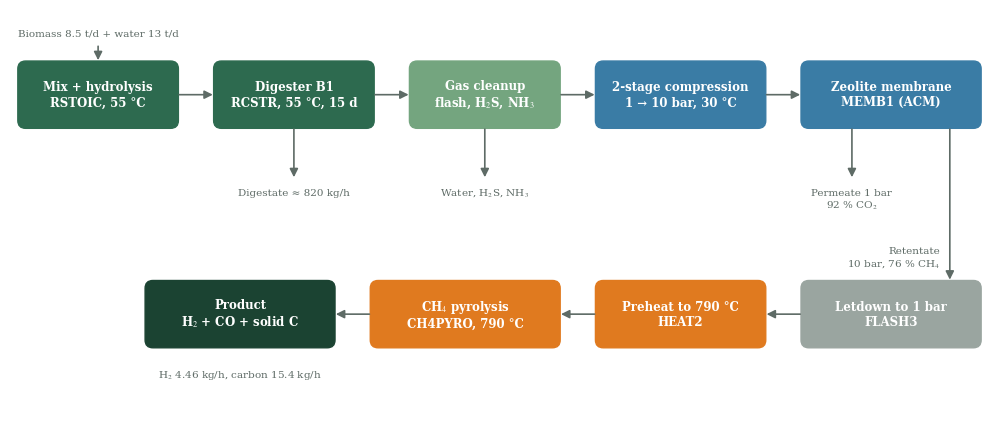

Reproduce this figure in Python. (Note: this script raises an exception after producing the figure.)
import matplotlib; matplotlib.use('Agg')
import matplotlib.pyplot as plt
from matplotlib.patches import FancyBboxPatch
G,M,O,B,GR,D,RD='#2D6A4F','#74A57F','#E07A1F','#3A7CA5','#9AA5A0','#1B4332','#B23A48'
# Report figures are drawn at their printed size (inches) so 1 pt here = 1 pt on the page:
# Chart text should LOOK 1 pt above the 12 pt body text. Matplotlib renders Times ~5 % larger than Word does (measured
# on a report screenshot, 2026-11-06), so FS=12.4 gives ~13 pt as seen next to the body text. Diagram headings FS+1.
FS=12.4
plt.rcParams.update({'font.family':'serif','font.serif':['Times New Roman','Times','DejaVu Serif'],'mathtext.fontset':'stix',
  'font.size':FS,'axes.labelsize':FS,'xtick.labelsize':FS,'ytick.labelsize':FS,'legend.fontsize':FS,
  'axes.spines.top':False,'axes.spines.right':False})
def save(f,n): f.tight_layout(pad=0.3); f.savefig(f'fig/{n}.png',dpi=300); plt.close(f)
# 1 block flow diagram
f,ax=plt.subplots(figsize=(10,4.2)); ax.set_xlim(0,10); ax.set_ylim(0,4.2); ax.axis('off')
def box(x,y,w,h,t,c):
    ax.add_patch(FancyBboxPatch((x,y),w,h,boxstyle='round,pad=0.02,rounding_size=0.08',fc=c,ec=c)); ax.text(x+w/2,y+h/2,t,ha='center',va='center',color='white',fontsize=8.5,fontweight='bold')
def ar(x1,y1,x2,y2): ax.annotate('',xy=(x2,y2),xytext=(x1,y1),arrowprops=dict(arrowstyle='-|>',color='#5E6B66',lw=1.2))
def lb(x,y,t,ha='center'): ax.text(x,y,t,ha=ha,va='center',fontsize=7.5,color='#5E6B66')
r1=3.0; h=0.65
box(0.1,r1,1.6,h,'Mix + hydrolysis\nRSTOIC, 55 °C',G); box(2.1,r1,1.6,h,'Digester B1\nRCSTR, 55 °C, 15 d',G)
box(4.1,r1,1.5,h,'Gas cleanup\nflash, H$_2$S, NH$_3$',M); box(6.0,r1,1.7,h,'2-stage compression\n1 → 10 bar, 30 °C',B); box(8.1,r1,1.8,h,'Zeolite membrane\nMEMB1 (ACM)',B)
for a,b in [(1.7,2.1),(3.7,4.1),(5.6,6.0),(7.7,8.1)]: ar(a,r1+h/2,b,r1+h/2)
lb(0.9,3.95,'Biomass 8.5 t/d + water 13 t/d'); ar(0.9,3.85,0.9,r1+h)
ar(2.9,r1,2.9,2.45); lb(2.9,2.32,'Digestate ≈ 820 kg/h'); ar(4.85,r1,4.85,2.45); lb(4.85,2.32,'Water, H$_2$S, NH$_3$')
ar(8.6,r1,8.6,2.45); lb(8.6,2.25,'Permeate 1 bar\n92 % CO$_2$'); ar(9.6,r1,9.6,1.4); lb(9.5,1.65,'Retentate\n10 bar, 76 % CH$_4$','right')
r2=0.75
box(8.1,r2,1.8,h,'Letdown to 1 bar\nFLASH3',GR); box(6.0,r2,1.7,h,'Preheat to 790 °C\nHEAT2',O); box(3.7,r2,1.9,h,'CH$_4$ pyrolysis\nCH4PYRO, 790 °C',O); box(1.4,r2,1.9,h,'Product\nH$_2$ + CO + solid C',D)
for a,b in [(8.1,7.7),(6.0,5.6),(3.7,3.3)]: ar(a,r2+h/2,b,r2+h/2)
lb(2.35,0.45,'H$_2$ 4.46 kg/h, carbon 15.4 kg/h')
save(f,'fig1_pfd')
# 2 membrane compositions
f,ax=plt.subplots(figsize=(4.2,3.0)); lab=['Feed\n(10 bar)','Retentate\n(10 bar)','Permeate\n(1 bar)']; ch=[59.4,76.4,7.0]; co=[40.3,23.4,92.2]
ax.bar(lab,ch,color=G,label='CH$_4$'); ax.bar(lab,co,bottom=ch,color=GR,label='CO$_2$')
for i in range(3):
    if ch[i]>12: ax.text(i,ch[i]/2,f'{ch[i]:.1f}',ha='center',va='center',color='white')
    ax.text(i,ch[i]+co[i]/2,f'{co[i]:.1f}',ha='center',va='center',color='white')
ax.text(2,ch[2]+1.5,'7.0',ha='center',va='bottom',color='#1E2B26')
ax.set_ylabel('mol %'); ax.set_ylim(0,100); ax.legend(frameon=False,loc='lower center',ncol=2,bbox_to_anchor=(0.5,1.0)); save(f,'fig2_membrane')
# 3 energy
f,ax=plt.subplots(figsize=(5.6,2.8)); u=['CH4PYRO reactor','RSTOIC (feed heating)','HEAT2 preheat','Compressors (electricity)','B1 digester']; v=[35.4,24.7,20.4,5.7,3.5]; c=[O,G,O,B,G]
ax.barh(u[::-1],v[::-1],color=c[::-1]); [ax.text(x+0.5,i,f'{x:.1f}',va='center') for i,x in enumerate(v[::-1])]; ax.set_xlim(0,41); ax.set_xlabel('kW'); save(f,'fig3_energy')
# 4 exergy per unit
f,ax=plt.subplots(figsize=(5.4,3.7)); u=['RSTOIC','B1 digester','CH4PYRO','HEAT2','FLASH3 letdown','Compressors','Coolers','MEMB1','Other']; v=[39.1,22.5,6.3,4.6,2.8,1.1,0.9,0.6,0.3]; c=[G,G,O,O,GR,B,B,B,GR]
ax.barh(u[::-1],v[::-1],color=c[::-1]); [ax.text(x+0.4,i,f'{x:.1f}',va='center') for i,x in enumerate(v[::-1])]; ax.set_xlim(0,45); ax.set_xlabel('Exergy destroyed (kW)'); save(f,'fig4_exergy_units')
# 5 exergy overall
f,ax=plt.subplots(figsize=(6.2,2.1)); parts=[('Product',348,G),('Lost: digestate',191,O),('Lost: permeate + purges',30,GR),('Destroyed',78,RD)]; x=0
for n,val,c in parts:
    ax.barh([0],[val],left=x,color=c,label=f'{n} ({val} kW)')
    if val>50: ax.text(x+val/2,0,str(val),ha='center',va='center',color='white',fontweight='bold')
    x+=val
ax.set_yticks([]); ax.set_xlabel('kW (total exergy in = 647 kW)'); ax.legend(frameon=False,ncol=2,loc='lower center',bbox_to_anchor=(0.5,1.0)); save(f,'fig5_exergy_overall')
# 6 CO2
import numpy as np
f,ax=plt.subplots(figsize=(5.6,3.2)); cases=['Natural gas heat','Electric heat','Heat-integrated']; d={'India grid':[5.60,14.73,2.10],'Coal power':[5.90,19.47,2.40],'Hydro / solar':[4.67,0.08,1.17]}
x=np.arange(3); w=0.27
for i,(k,vals) in enumerate(d.items()):
    ax.bar(x+(i-1)*w,vals,w,label=k,color=[GR,'#1E2B26',M][i]); [ax.text(xx+(i-1)*w,vv+0.35,f'{vv:.1f}',ha='center',fontsize=FS-1,bbox=dict(fc='white',ec='none',pad=0.4)) for xx,vv in zip(x,vals)]
ax.axhline(2.0,color=RD,ls='--',lw=1,label='Green H$_2$ limit (2.0)')
ax.set_ylim(0,22); ax.set_xticks(x); ax.set_xticklabels(cases); ax.set_ylabel('kg CO$_2$e per kg H$_2$'); ax.legend(frameon=False,ncol=2,loc='lower center',bbox_to_anchor=(0.5,1.0)); save(f,'fig6_co2')
# 7 heat integration
f,ax=plt.subplots(figsize=(4.0,3.1)); ax.bar(['Now','Heat-integrated'],[28.2,4.4],color=G,label='Low-T heat (55 °C)'); ax.bar(['Now','Heat-integrated'],[55.9,15.3],bottom=[28.2,4.4],color=O,label='High-T heat (790 °C)')
ax.text(0,84.1+2,'84.1',ha='center'); ax.text(1,19.7+2,'19.8',ha='center'); ax.set_ylabel('External heat (kW)'); ax.set_ylim(0,95); ax.legend(frameon=False,loc='lower center',bbox_to_anchor=(0.5,1.0)); save(f,'fig7_heatint')
# 9 ACM module structure
f,ax=plt.subplots(figsize=(6.25,3.0)); ax.set_xlim(0,6.25); ax.set_ylim(0,3.0); ax.axis('off')
ax.add_patch(FancyBboxPatch((0.75,1.05),1.75,1.1,boxstyle='round,pad=0.02,rounding_size=0.08',fc=B,ec=B))
ax.text(1.625,1.8,'MEMB1',ha='center',va='center',color='white',fontsize=FS+1,fontweight='bold'); ax.text(1.625,1.4,'Zeo_real (ACM)',ha='center',va='center',color='white')
def ar9(x1,y1,x2,y2): ax.annotate('',xy=(x2,y2),xytext=(x1,y1),arrowprops=dict(arrowstyle='-|>',color='#1E2B26',lw=1.4))
def lb9(x,y,t): ax.text(x,y,t,ha='center',va='center',color='#1E2B26')
ar9(0.0,1.6,0.75,1.6); lb9(0.37,2.05,'Feed\n10 bar')
ar9(2.5,1.6,3.38,1.6); lb9(3.0,2.05,'Retentate\n10 bar')
ar9(1.625,1.05,1.625,0.2); lb9(2.2,0.5,'Permeate\n1 bar')
ax.plot([3.48,3.48],[0.15,2.9],color='#C9D3CD',lw=1)
eq=['For every component i:','  F z$_i$ = R x$_i$ + V y$_i$','For CO$_2$, H$_2$, CH$_4$:','  V y$_i$ = $\\Pi_i$ A (p$_F$ x$_i$ $-$ p$_P$ y$_i$)','Other species: V y$_i$ = 0','T$_R$ = T$_P$ = T$_F$;  p$_R$ = p$_F$ $-$ $\\Delta$p','h from Aspen property calls']
for k,t in enumerate(eq): ax.text(3.58,2.72-k*0.4,t,va='center',color='#1E2B26',fontweight='bold' if k in (0,2) else 'normal')
f.tight_layout(pad=0.2); f.savefig('fig/fig9_acm.png',dpi=300); plt.close(f)
# 8 feed-pressure sensitivity (Aspen COM run 2026-11-06; analysis/data/sensitivity_feed_pressure_2026-11-06.csv)
# 6.25 x 2.36 in keeps the aspect ratio the deck uses (5.9 x 2.23 in).
P=[4, 6, 8, 10, 12, 15]; pur=[64.30,69.18,73.19,76.43,79.05,82.13]; rec=[99.03,98.41,97.75,97.05,96.34,95.24]; W=[3.240,4.293,5.068,5.685,6.200,6.844]; h2=[2.0754,2.1380,2.1815,2.2100,2.2278,2.2403]
f,(a1,a2)=plt.subplots(1,2,figsize=(6.25,2.36))
a1.plot(P,pur,'o-',color=G,ms=4,label='CH$_4$ purity'); a1.plot(P,rec,'s-',color=B,ms=4,label='CH$_4$ recovery'); a1.set_xlabel('Feed pressure (bar)'); a1.set_ylabel('%'); a1.axvline(10,color=GR,ls='--',lw=1); a1.legend(frameon=False,loc='upper left',bbox_to_anchor=(0.0,0.88),handlelength=1.0,borderaxespad=0.2)
a2.plot(P,[x*2.01588 for x in h2],'o-',color=G,ms=4); a2.set_xlabel('Feed pressure (bar)'); a2.set_ylabel('H$_2$ (kg/h)',color=G)
a3=a2.twinx(); a3.spines['right'].set_visible(True); a3.plot(P,W,'s-',color=O,ms=4); a3.set_ylabel('Power (kW)',color=O); a2.axvline(10,color=GR,ls='--',lw=1)
save(f,'fig8_sensitivity')
print('done')
